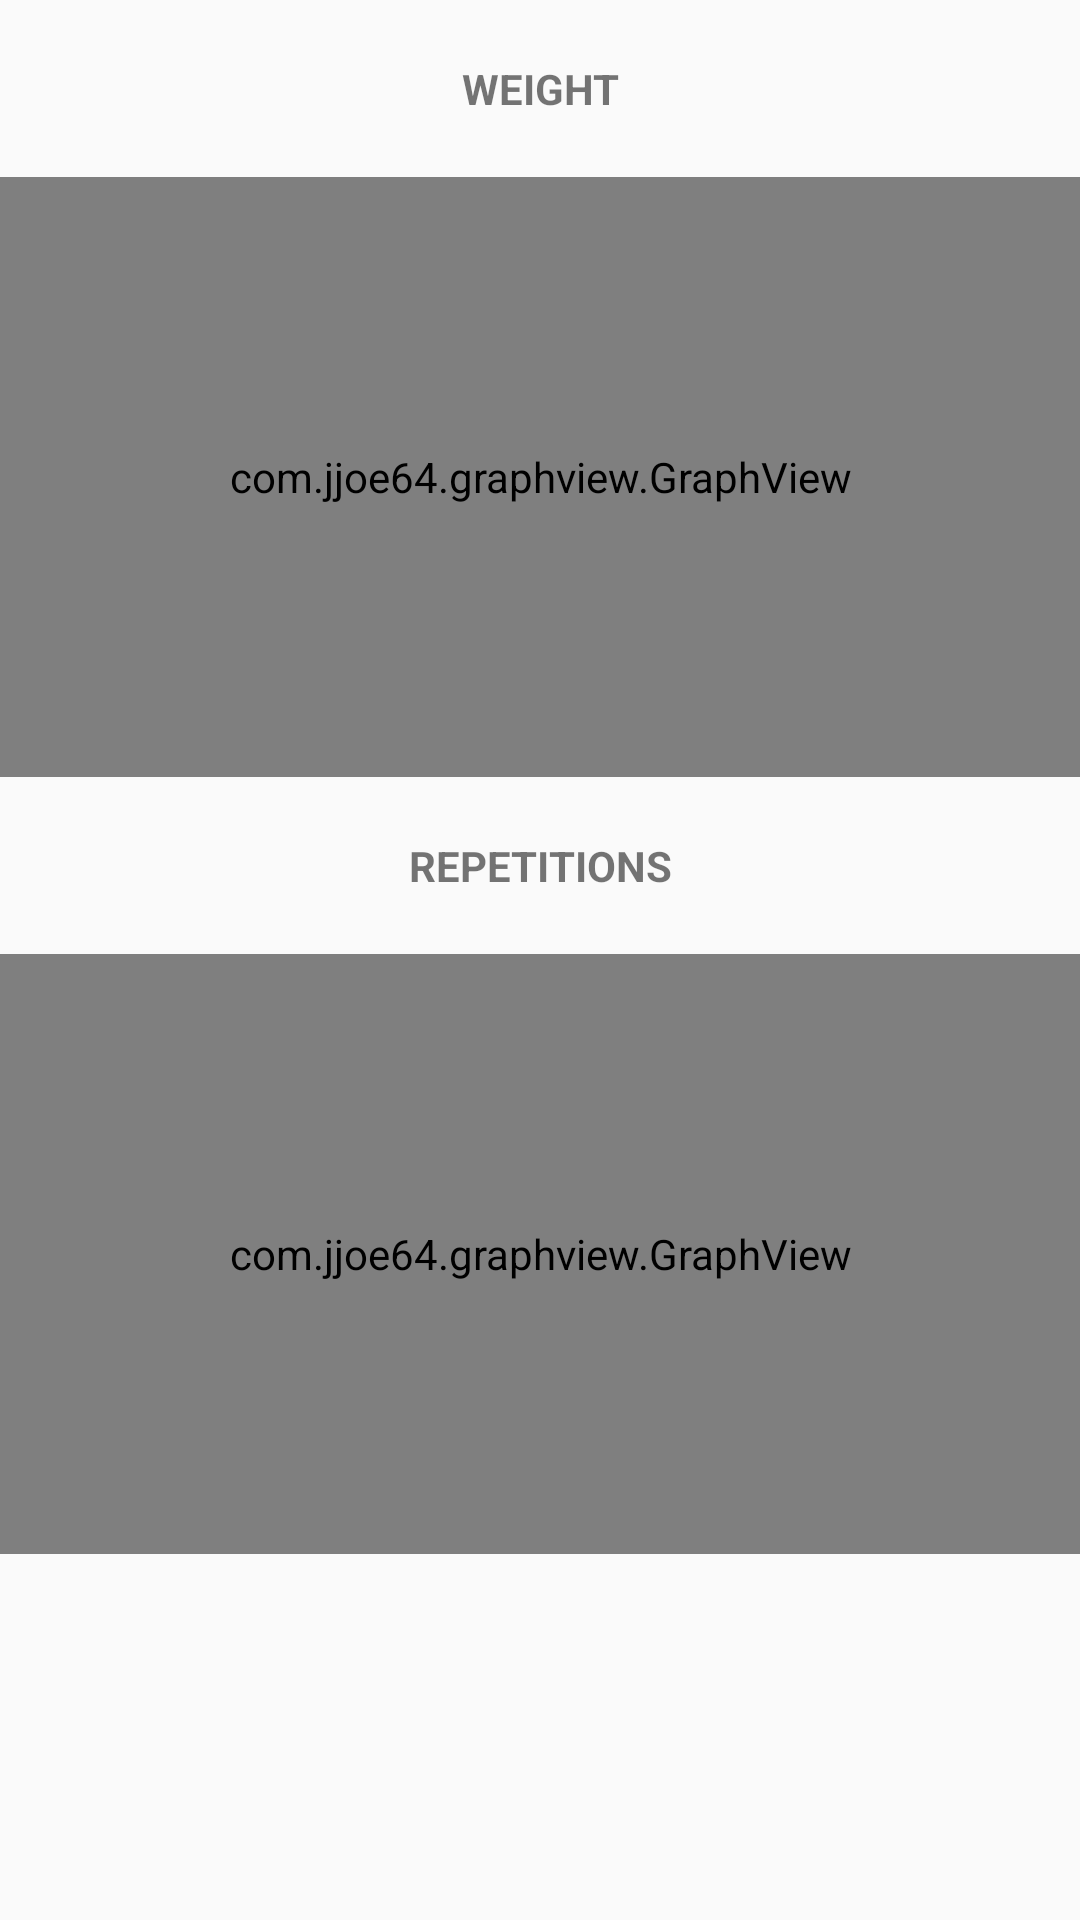

Write the Android layout XML for this screen, with the resource values it uses.
<!-- AndroidManifest.xml: application theme Theme.IronAthlete -->
<!-- res/layout/statistics_fragment.xml -->
<?xml version="1.0" encoding="utf-8"?>
<FrameLayout xmlns:android="http://schemas.android.com/apk/res/android"
    xmlns:tools="http://schemas.android.com/tools"
    android:layout_width="match_parent"
    android:layout_height="match_parent"
    tools:context=".ui.statistics.StatisticsFragment">
    <RelativeLayout
        android:layout_width="match_parent"
        android:layout_height="match_parent">

        <TextView
            android:id="@+id/text_weight"
            android:layout_width="match_parent"
            android:layout_height="wrap_content"
            android:text="WEIGHT"
            android:textAlignment="center"
            android:textStyle="bold"
            android:layout_marginTop="20dp"
            android:layout_marginBottom="20dp"/>

        <com.jjoe64.graphview.GraphView
            android:layout_width="match_parent"
            android:layout_height="200dip"
            android:id="@+id/graph_weight"
            android:layout_below="@id/text_weight"/>

        <TextView
            android:id="@+id/text_repetitions"
            android:layout_width="match_parent"
            android:layout_height="wrap_content"
            android:text="REPETITIONS"
            android:layout_below="@id/graph_weight"
            android:textAlignment="center"
            android:textStyle="bold"
            android:layout_marginTop="20dp"
            android:layout_marginBottom="20dp"/>

        <com.jjoe64.graphview.GraphView
            android:layout_width="match_parent"
            android:layout_height="200dip"
            android:id="@+id/graph_repetitions"
            android:layout_below="@+id/text_repetitions"/>

    </RelativeLayout>

</FrameLayout>
<!-- resources referenced by this layout -->
<resources>
  <style name="Theme.IronAthlete" parent="Theme.AppCompat.Light.DarkActionBar">
          
          <item name="colorPrimary">@color/black</item>
          <item name="colorPrimaryDark">@color/black</item>
          <item name="colorAccent">@color/red</item>
          
      </style>
  <color name="black">#FF000000</color>
  <item name="red" type="color">#ff0000</item>
</resources>
